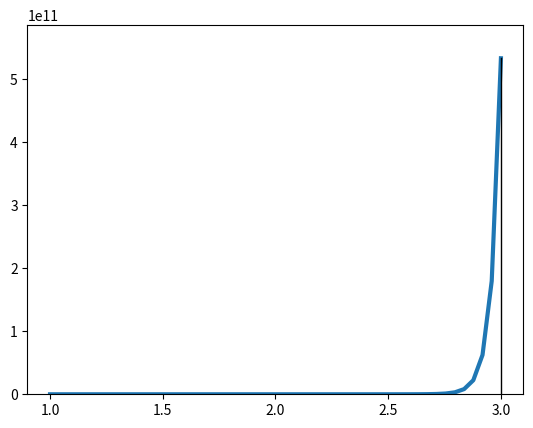

Python code for this plot:
import numpy as np
import matplotlib.pyplot as plt

def f(x):
  return np.exp(x**3) 

def simpson(a,b,n):
  h = (b-a)/n
  x = np.linspace(a,b,n+1)

  s1 = 0
  s2 = 0
  s3 = 0

  print(x[0],'   ', f(x[0]))

  for i in range(1,int(n-2)+1,3):
    s1 = s1 + f(x[i])
    print(x[i],'   ', f(x[i]))
  
  for i in range(2,int(n-1)+1,3):
    s2 = s2 + f(x[i])
    print(x[i],'   ', f(x[i]))

  for i in range(3,int(n-3)+1,3):
    s3 = s3 + f(x[i])
    print(x[i],'   ', f(x[i]))
  
  print(x[-1],'   ', f(x[-1]))
  
  return (3*h/8)*( f(x[0]) + 3*s1 + 3*s2 + 2*s3 + f(x[-1]) )

a = 1
b = 3
n = 4

x1 = np.linspace(a,b,n+1)
x2 = np.linspace(a,b,50)
y1 = f(x1)
y2 = f(x2)

plt.plot(x2,y2, linewidth=3.0)

for i in range(n+1):
  plt.plot([x1[i],x1[i]],[0,y1[i]], 'k-', linewidth=1)

plt.ylim(0,1.1*y1[-1])
plt.xticks(np.linspace(a,b,n+1),np.linspace(a,b,n+1))

print(simpson(a,b,n))
plt.show()